Labelled photos from "dataset", an image-classification folder in Trevol/KerasCatsVsDogsExperiments. The possible labels are: busy, clear.

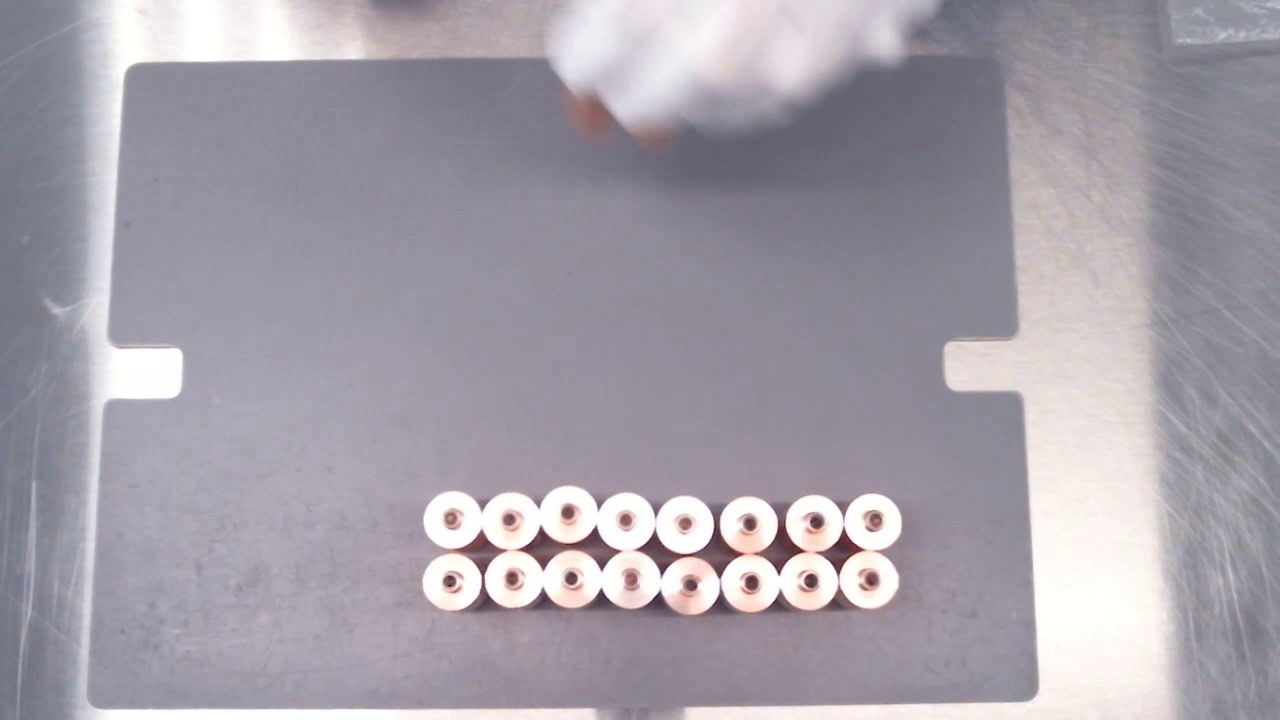
Label: busy

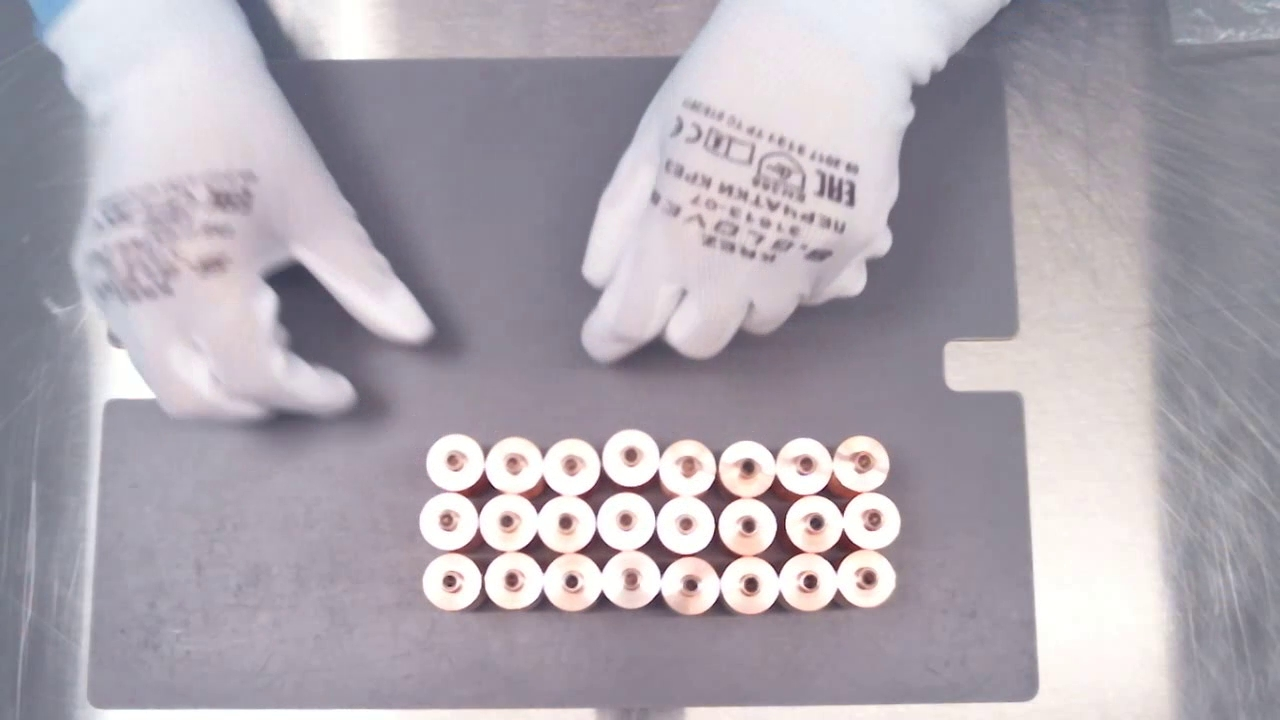
Label: clear

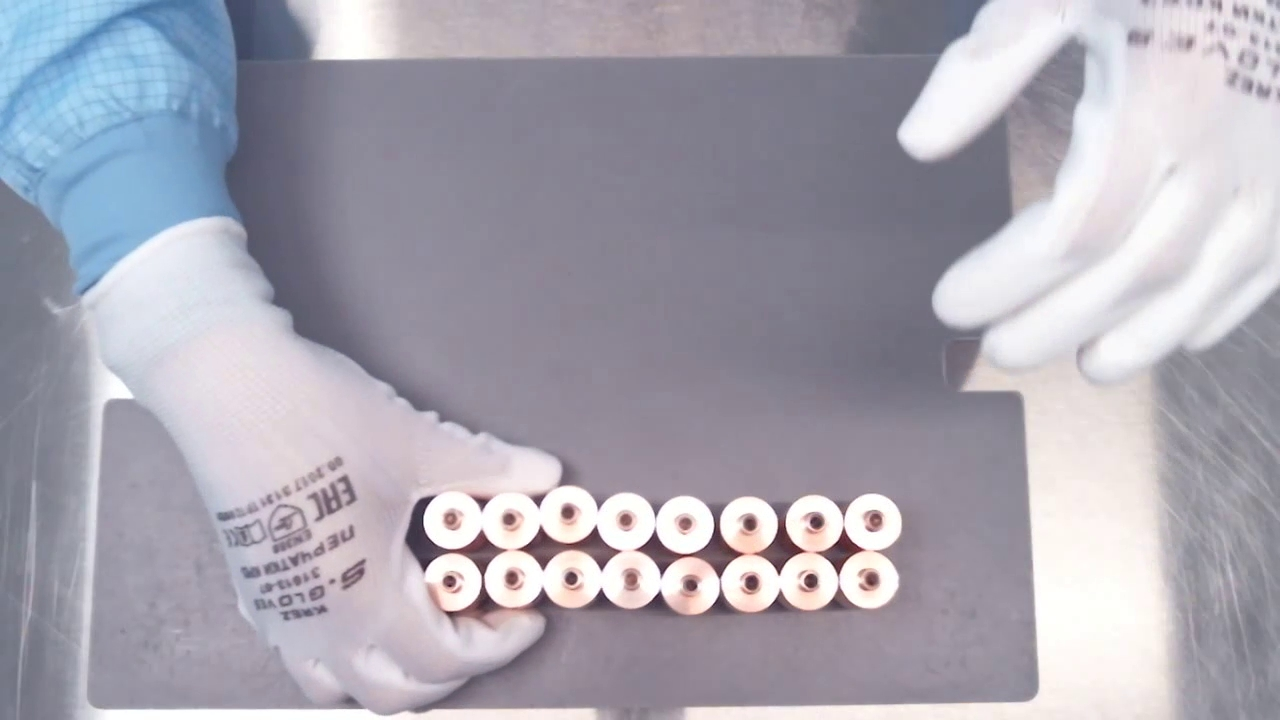
Label: busy

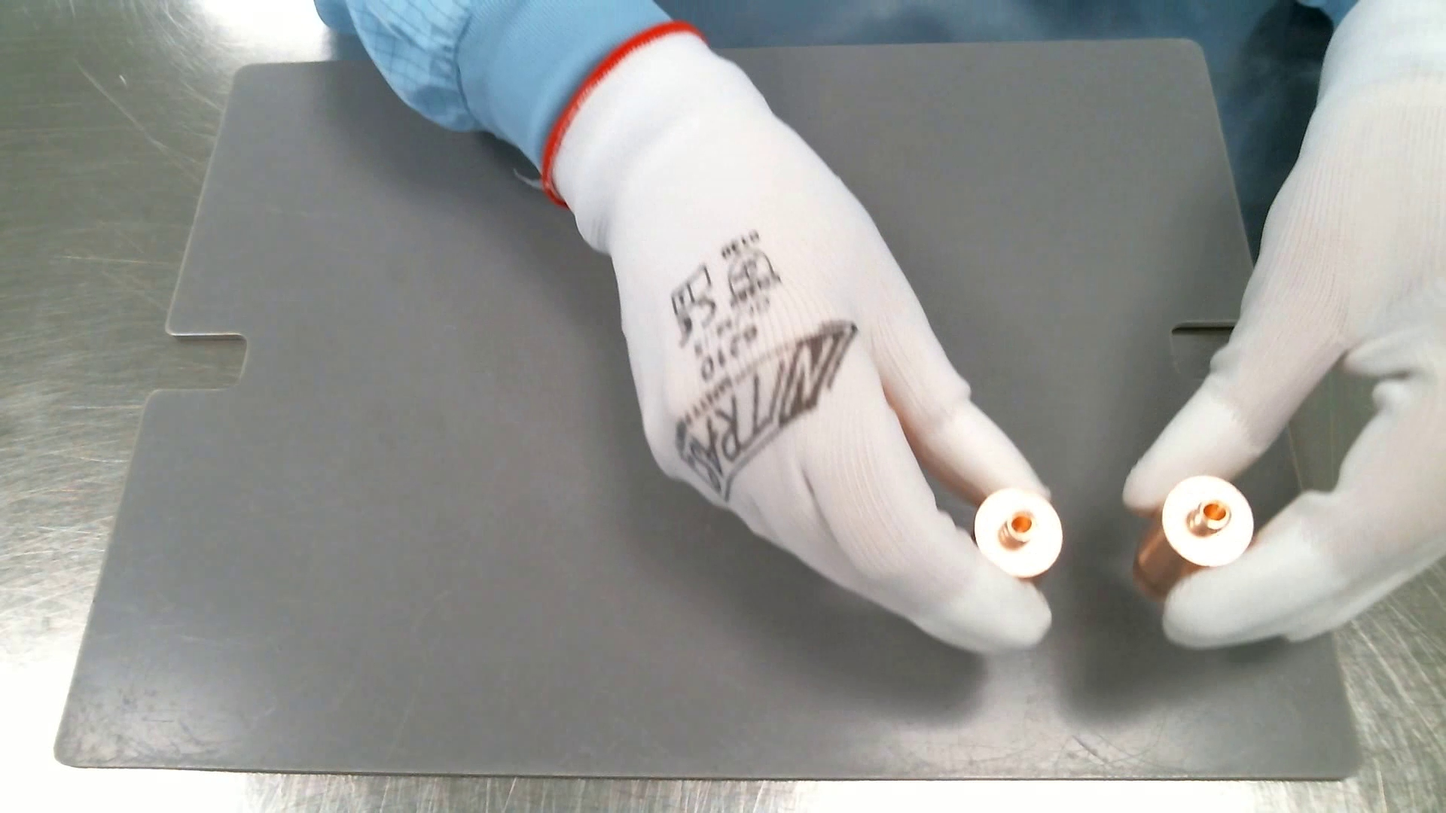
Label: busy

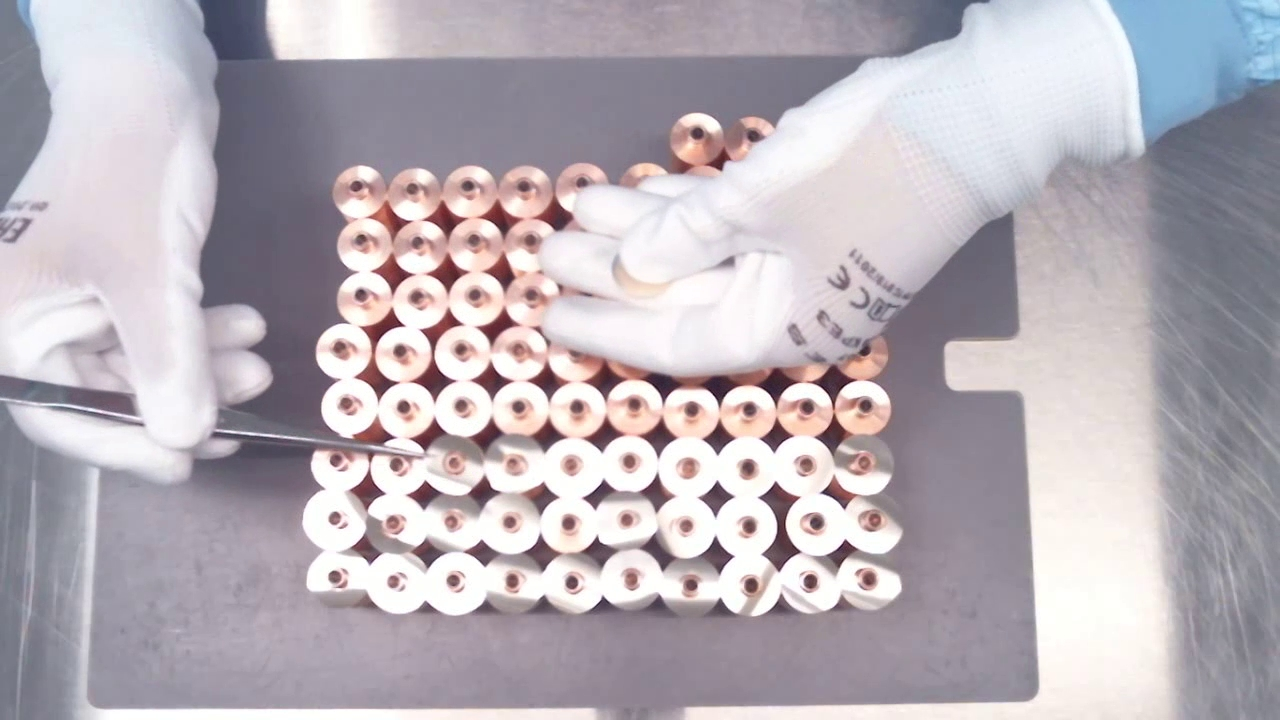
Label: busy

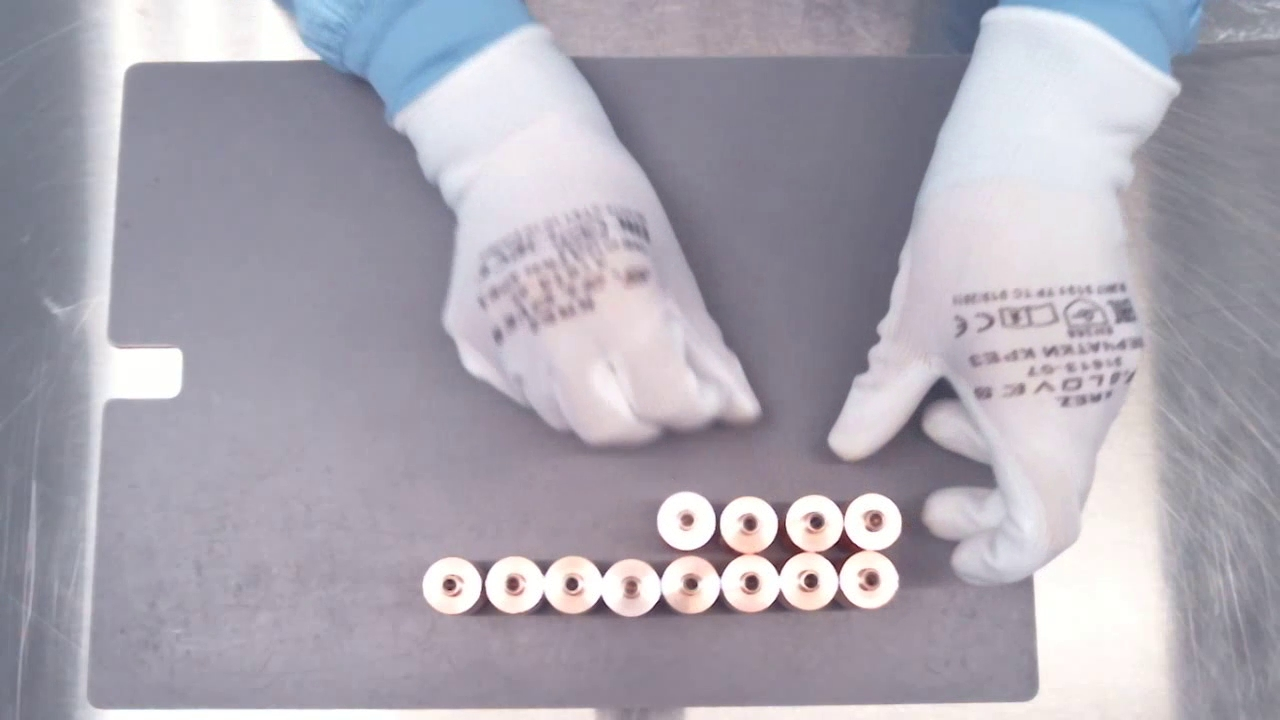
Label: clear
